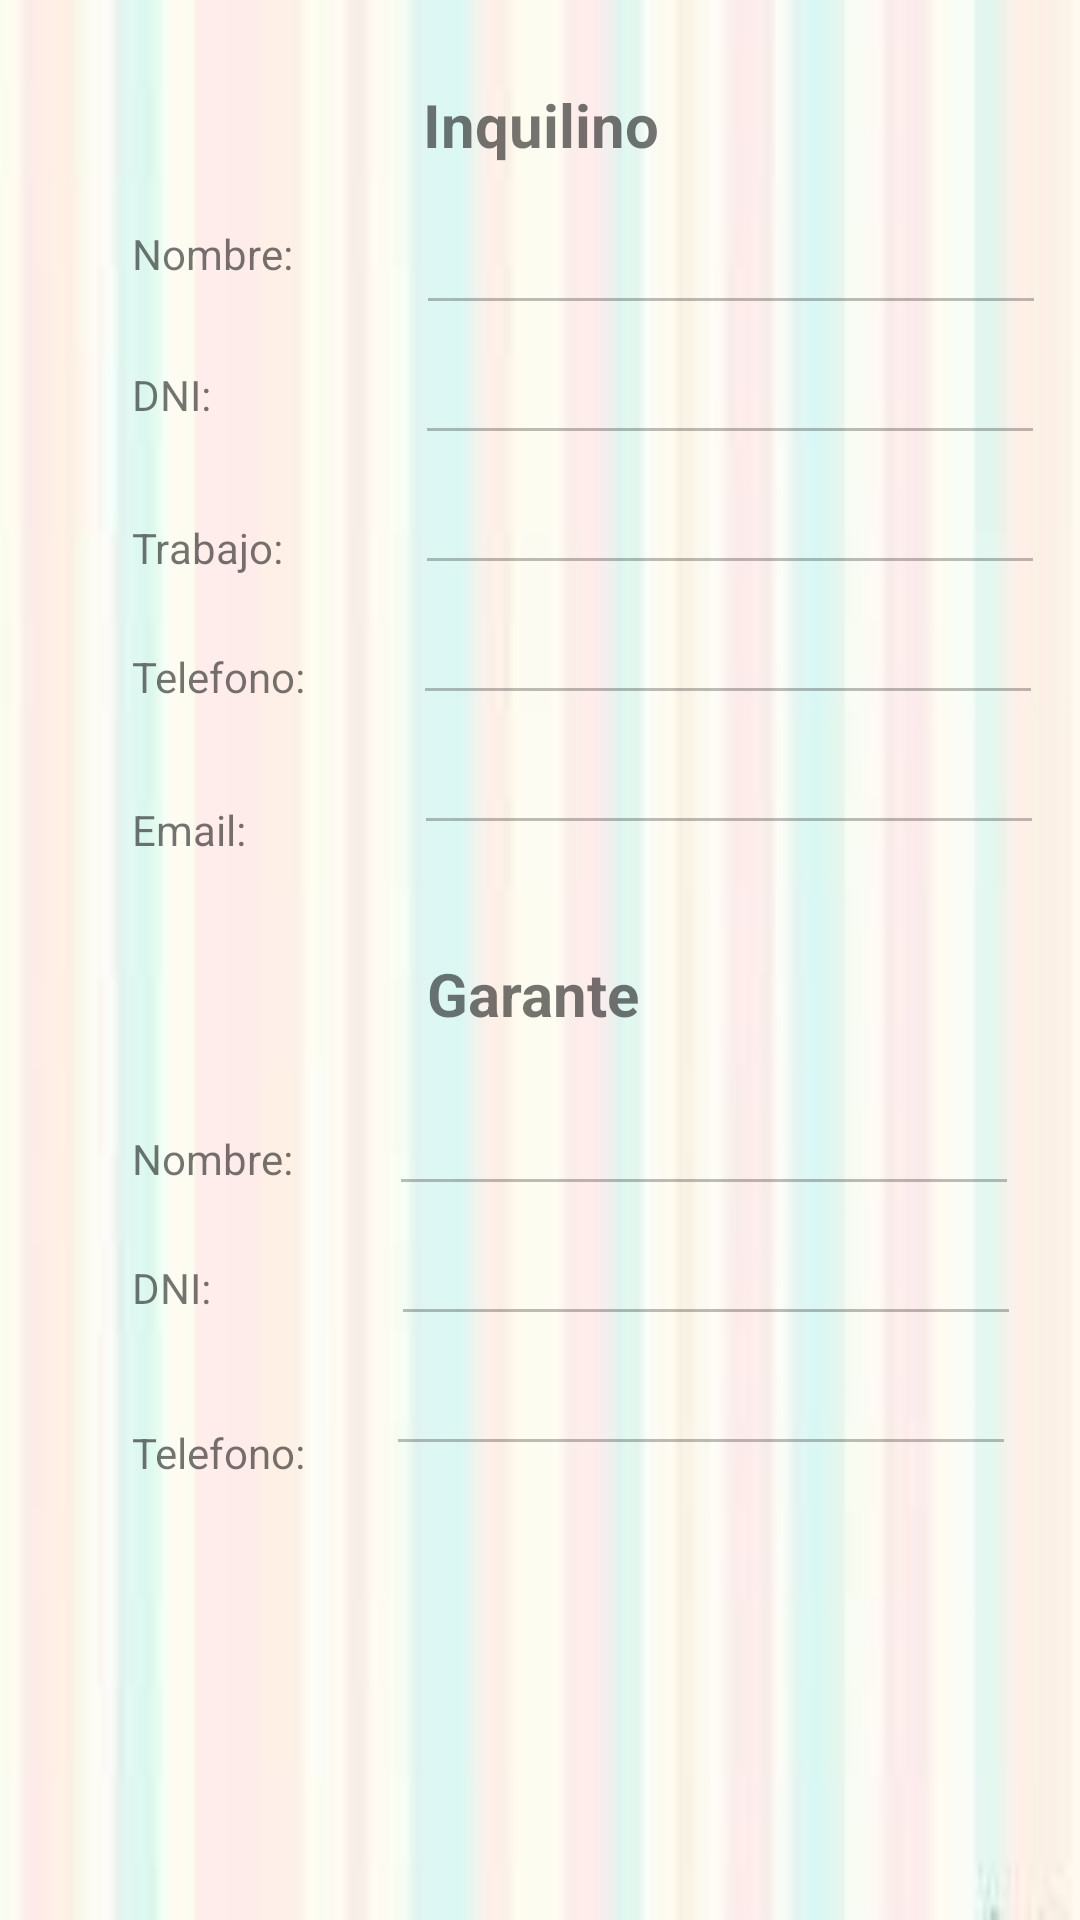

Write the Android layout XML for this screen, with the resource values it uses.
<!-- AndroidManifest.xml: application theme AppTheme -->
<!-- res/layout/fragment_inquilino.xml -->
<?xml version="1.0" encoding="utf-8"?>
<androidx.constraintlayout.widget.ConstraintLayout xmlns:android="http://schemas.android.com/apk/res/android"
    xmlns:tools="http://schemas.android.com/tools"
    android:layout_width="match_parent"
    android:layout_height="match_parent"
    xmlns:app="http://schemas.android.com/apk/res-auto"
    tools:context=".ui.inquilinos.InquilinoFragment"
    android:background="@drawable/fondo3">

    <TextView
        android:id="@+id/tvInquilino"
        android:layout_width="wrap_content"
        android:layout_height="wrap_content"
        android:layout_marginTop="28dp"
        android:text="Inquilino"
        android:textSize="20dp"
        android:textStyle="bold"
        app:layout_constraintEnd_toEndOf="parent"
        app:layout_constraintHorizontal_bias="0.501"
        app:layout_constraintStart_toStartOf="parent"
        app:layout_constraintTop_toTopOf="parent" />

    <TextView
        android:id="@+id/tvI1"
        android:layout_width="wrap_content"
        android:layout_height="wrap_content"
        android:layout_marginStart="44dp"
        android:layout_marginTop="20dp"
        android:text="Nombre:"
        app:layout_constraintStart_toStartOf="parent"
        app:layout_constraintTop_toBottomOf="@+id/tvInquilino" />

    <TextView
        android:id="@+id/tvI2"
        android:layout_width="wrap_content"
        android:layout_height="wrap_content"
        android:layout_marginStart="44dp"
        android:layout_marginTop="28dp"
        android:text="DNI:"
        app:layout_constraintStart_toStartOf="parent"
        app:layout_constraintTop_toBottomOf="@+id/tvI1" />
    <TextView
        android:id="@+id/tvI3"
        android:layout_width="wrap_content"
        android:layout_height="wrap_content"
        android:layout_marginStart="44dp"
        android:layout_marginTop="32dp"
        android:text="Trabajo:"
        app:layout_constraintStart_toStartOf="parent"
        app:layout_constraintTop_toBottomOf="@+id/tvI2" />

    <TextView
        android:id="@+id/tvI4"
        android:layout_width="wrap_content"
        android:layout_height="wrap_content"
        android:layout_marginStart="44dp"
        android:layout_marginTop="24dp"
        android:text="Telefono:"
        app:layout_constraintStart_toStartOf="parent"
        app:layout_constraintTop_toBottomOf="@+id/tvI3" />

    <TextView
        android:id="@+id/tvI5"
        android:layout_width="wrap_content"
        android:layout_height="wrap_content"
        android:layout_marginStart="44dp"
        android:layout_marginTop="32dp"
        android:text="Email:"
        app:layout_constraintStart_toStartOf="parent"
        app:layout_constraintTop_toBottomOf="@+id/tvI4" />

    <TextView
        android:id="@+id/tvGarante"
        android:layout_width="wrap_content"
        android:layout_height="wrap_content"
        android:layout_marginTop="36dp"
        android:text="Garante"
        android:textSize="20dp"
        android:textStyle="bold"
        app:layout_constraintEnd_toEndOf="parent"
        app:layout_constraintHorizontal_bias="0.492"
        app:layout_constraintStart_toStartOf="parent"
        app:layout_constraintTop_toBottomOf="@+id/etEmailInquilino" />

    <TextView
        android:id="@+id/tvG1"
        android:layout_width="wrap_content"
        android:layout_height="wrap_content"
        android:layout_marginStart="44dp"
        android:layout_marginTop="32dp"
        android:text="Nombre:"
        app:layout_constraintStart_toStartOf="parent"
        app:layout_constraintTop_toBottomOf="@+id/tvGarante" />

    <TextView
        android:id="@+id/tvG2"
        android:layout_width="wrap_content"
        android:layout_height="wrap_content"
        android:layout_marginStart="44dp"
        android:layout_marginTop="24dp"
        android:text="DNI:"
        app:layout_constraintStart_toStartOf="parent"
        app:layout_constraintTop_toBottomOf="@+id/tvG1" />

    <TextView
        android:id="@+id/tvG3"
        android:layout_width="wrap_content"
        android:layout_height="wrap_content"
        android:layout_marginStart="44dp"
        android:layout_marginTop="36dp"
        android:text="Telefono:"
        app:layout_constraintStart_toStartOf="parent"
        app:layout_constraintTop_toBottomOf="@+id/tvG2" />

    <EditText
        android:id="@+id/etNombreInquilino"
        android:layout_width="wrap_content"
        android:layout_height="wrap_content"
        android:layout_marginStart="41dp"
        android:layout_marginTop="12dp"
        android:ems="10"
        android:enabled="false"
        android:textColor="@color/black"
        android:inputType="textPersonName"
        app:layout_constraintStart_toEndOf="@+id/tvI1"
        app:layout_constraintTop_toBottomOf="@+id/tvInquilino" />

    <EditText
        android:id="@+id/etDniInquilino"
        android:layout_width="wrap_content"
        android:layout_height="wrap_content"
        android:layout_marginStart="68dp"
        android:layout_marginTop="2dp"
        android:ems="10"
        android:inputType="number"
        android:enabled="false"
        android:textColor="@color/black"
        app:layout_constraintStart_toEndOf="@+id/tvI2"
        app:layout_constraintTop_toBottomOf="@+id/etNombreInquilino" />

    <EditText
        android:id="@+id/etTrabajo"
        android:layout_width="wrap_content"
        android:layout_height="wrap_content"
        android:layout_marginStart="44dp"
        android:layout_marginTop="2dp"
        android:ems="10"
        android:enabled="false"
        android:textColor="@color/black"
        app:layout_constraintStart_toEndOf="@+id/tvI3"
        app:layout_constraintTop_toBottomOf="@+id/etDniInquilino" />

    <EditText
        android:id="@+id/etTelefonoInquilino"
        android:layout_width="wrap_content"
        android:layout_height="wrap_content"
        android:layout_marginStart="36dp"
        android:layout_marginTop="2dp"
        android:ems="10"
        android:inputType="number"
        android:enabled="false"
        android:textColor="@color/black"
        app:layout_constraintStart_toEndOf="@+id/tvI4"
        app:layout_constraintTop_toBottomOf="@+id/etTrabajo" />

    <EditText
        android:id="@+id/etEmailInquilino"
        android:layout_width="wrap_content"
        android:layout_height="wrap_content"
        android:layout_marginStart="56dp"
        android:layout_marginTop="2dp"
        android:ems="10"
        android:inputType="textEmailAddress"
        android:enabled="false"
        android:textColor="@color/black"
        app:layout_constraintStart_toEndOf="@+id/tvI5"
        app:layout_constraintTop_toBottomOf="@+id/etTelefonoInquilino" />

    <EditText
        android:id="@+id/etNombreGarante"
        android:layout_width="wrap_content"
        android:layout_height="wrap_content"
        android:layout_marginStart="32dp"
        android:layout_marginTop="16dp"
        android:ems="10"
        android:textColor="@color/black"
        android:inputType="textPersonName"
        android:enabled="false"
        app:layout_constraintStart_toEndOf="@+id/tvG1"
        app:layout_constraintTop_toBottomOf="@+id/tvGarante" />

    <EditText
        android:id="@+id/etDniGarante"
        android:layout_width="wrap_content"
        android:layout_height="wrap_content"
        android:layout_marginStart="60dp"
        android:layout_marginTop="2dp"
        android:ems="10"
        android:enabled="false"
        android:textColor="@color/black"
        android:inputType="number"
        app:layout_constraintStart_toEndOf="@+id/tvG2"
        app:layout_constraintTop_toBottomOf="@+id/etNombreGarante" />

    <EditText
        android:id="@+id/etTelefonoGarante"
        android:layout_width="wrap_content"
        android:layout_height="wrap_content"
        android:layout_marginStart="27dp"
        android:layout_marginTop="2dp"
        android:ems="10"
        android:textColor="@color/black"
        android:inputType="number" android:enabled="false"
        app:layout_constraintStart_toEndOf="@+id/tvG3"
        app:layout_constraintTop_toBottomOf="@+id/etDniGarante" />

</androidx.constraintlayout.widget.ConstraintLayout>
<!-- resources referenced by this layout -->
<resources>
  <color name="black">#000</color>
  <!-- drawable fondo3: jpg bitmap (drawable, 25790 bytes) -->
  <style name="AppTheme" parent="Theme.AppCompat.DayNight.NoActionBar">
          
          <item name="colorPrimary">@color/colorPrimary</item>
          <item name="colorPrimaryDark">@color/colorPrimaryDark</item>
          <item name="colorAccent">@color/colorAccent</item>
      </style>
  <color name="colorPrimary">#66D7D1</color>
  <color name="colorPrimaryDark">#0f97a1</color>
  <color name="colorAccent">#FF4081</color>
</resources>
